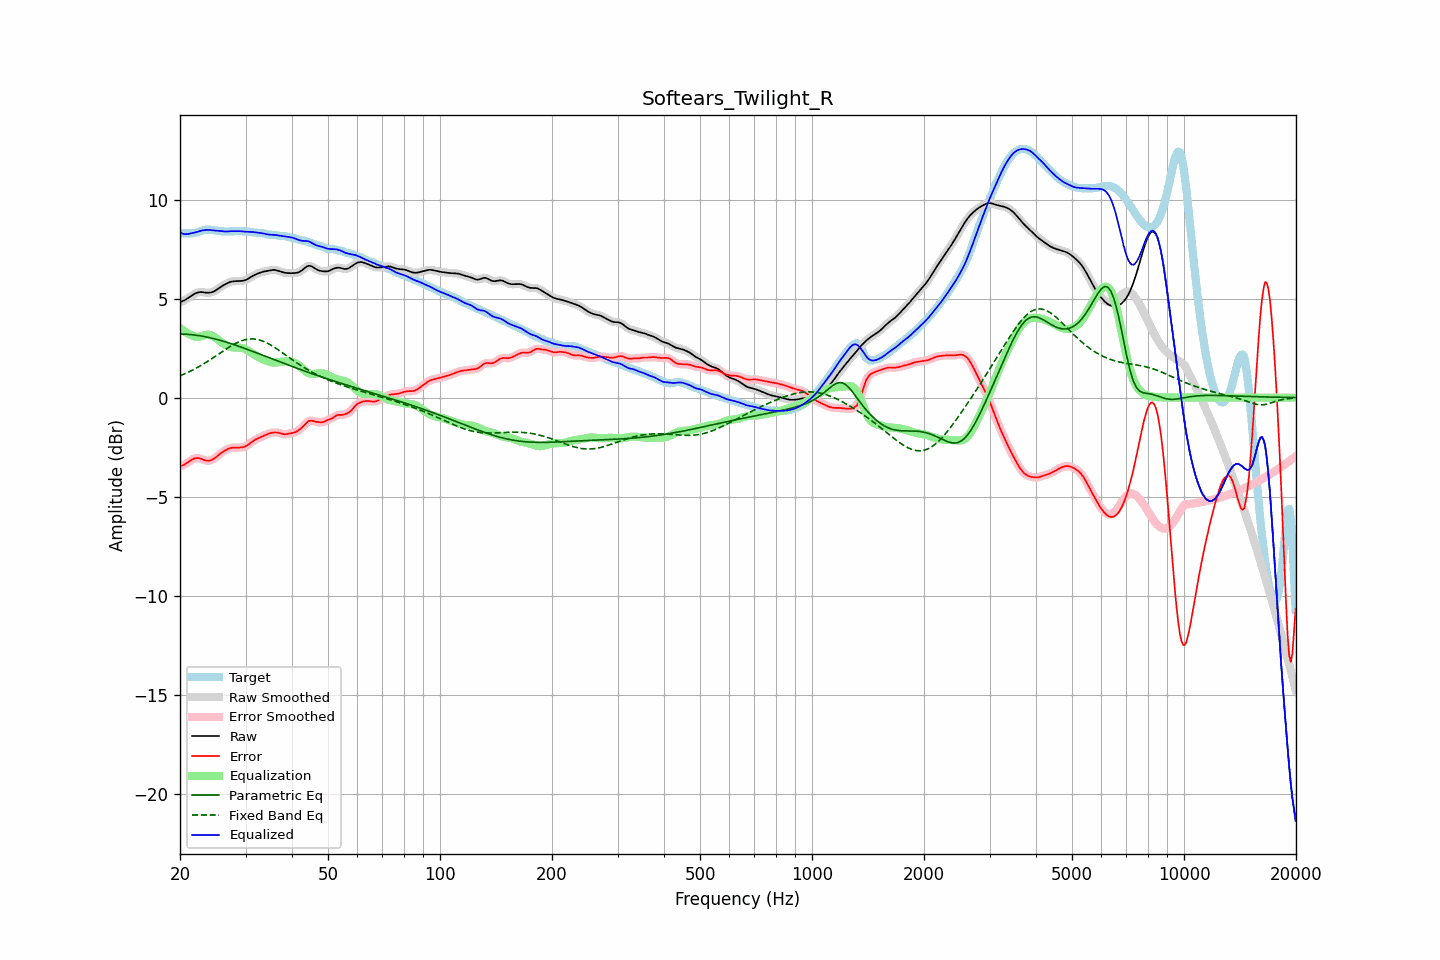

Values plotted in this chart, from the file beside it:
frequency, raw, error, smoothed, error_smoothed, equalization, parametric_eq, fixed_band_eq, equalized_raw, equalized_smoothed, target
20.00, 4.82, -3.46, 4.82, -3.46, 3.52, 3.21, 1.10, 8.34, 8.33, 8.28
20.20, 4.85, -3.44, 4.85, -3.44, 3.45, 3.21, 1.13, 8.30, 8.30, 8.29
20.40, 4.88, -3.41, 4.88, -3.41, 3.39, 3.21, 1.17, 8.27, 8.27, 8.29
20.61, 4.92, -3.37, 4.93, -3.37, 3.33, 3.20, 1.20, 8.26, 8.26, 8.30
20.81, 4.97, -3.32, 4.97, -3.32, 3.28, 3.20, 1.24, 8.26, 8.26, 8.30
21.02, 5.03, -3.27, 5.03, -3.27, 3.24, 3.19, 1.28, 8.26, 8.27, 8.30
21.23, 5.08, -3.21, 5.08, -3.21, 3.20, 3.19, 1.32, 8.28, 8.28, 8.29
21.44, 5.14, -3.16, 5.14, -3.16, 3.16, 3.18, 1.36, 8.30, 8.30, 8.30
21.66, 5.19, -3.11, 5.19, -3.11, 3.12, 3.17, 1.40, 8.31, 8.31, 8.30
21.87, 5.24, -3.08, 5.24, -3.08, 3.09, 3.16, 1.44, 8.33, 8.33, 8.31
22.09, 5.28, -3.06, 5.28, -3.06, 3.08, 3.15, 1.48, 8.35, 8.35, 8.33
22.31, 5.31, -3.05, 5.31, -3.05, 3.07, 3.14, 1.53, 8.38, 8.38, 8.36
22.54, 5.32, -3.06, 5.32, -3.06, 3.08, 3.13, 1.57, 8.40, 8.40, 8.39
22.76, 5.33, -3.09, 5.33, -3.09, 3.10, 3.11, 1.62, 8.43, 8.43, 8.42
22.99, 5.32, -3.12, 5.32, -3.12, 3.12, 3.10, 1.67, 8.45, 8.44, 8.44
23.22, 5.31, -3.15, 5.31, -3.15, 3.14, 3.09, 1.72, 8.45, 8.46, 8.46
23.45, 5.30, -3.18, 5.30, -3.18, 3.16, 3.07, 1.77, 8.46, 8.46, 8.48
23.69, 5.30, -3.19, 5.30, -3.19, 3.17, 3.05, 1.82, 8.47, 8.47, 8.48
23.92, 5.30, -3.19, 5.30, -3.19, 3.17, 3.04, 1.87, 8.47, 8.47, 8.48
24.16, 5.31, -3.17, 5.31, -3.17, 3.16, 3.02, 1.92, 8.46, 8.46, 8.48
24.40, 5.33, -3.14, 5.33, -3.14, 3.13, 3.00, 1.98, 8.45, 8.45, 8.47
24.65, 5.36, -3.09, 5.36, -3.09, 3.08, 2.98, 2.03, 8.44, 8.44, 8.45
24.89, 5.40, -3.03, 5.41, -3.03, 3.03, 2.96, 2.09, 8.43, 8.43, 8.44
25.14, 5.46, -2.97, 5.46, -2.97, 2.97, 2.94, 2.14, 8.43, 8.43, 8.43
25.39, 5.52, -2.90, 5.52, -2.90, 2.91, 2.92, 2.20, 8.42, 8.42, 8.41
25.65, 5.57, -2.83, 5.57, -2.83, 2.84, 2.89, 2.25, 8.42, 8.42, 8.41
25.91, 5.63, -2.77, 5.63, -2.77, 2.78, 2.87, 2.31, 8.41, 8.41, 8.40
26.16, 5.67, -2.72, 5.67, -2.72, 2.72, 2.85, 2.36, 8.40, 8.40, 8.39
26.43, 5.72, -2.67, 5.72, -2.67, 2.67, 2.82, 2.42, 8.39, 8.39, 8.39
26.69, 5.76, -2.63, 5.76, -2.63, 2.63, 2.80, 2.47, 8.39, 8.39, 8.39
26.96, 5.80, -2.59, 5.80, -2.59, 2.59, 2.77, 2.52, 8.40, 8.40, 8.39
27.23, 5.84, -2.56, 5.83, -2.56, 2.57, 2.74, 2.57, 8.40, 8.40, 8.39
27.50, 5.86, -2.54, 5.86, -2.54, 2.55, 2.72, 2.62, 8.41, 8.41, 8.40
27.77, 5.87, -2.53, 5.87, -2.53, 2.54, 2.69, 2.67, 8.41, 8.41, 8.40
28.05, 5.88, -2.53, 5.88, -2.53, 2.53, 2.66, 2.71, 8.41, 8.41, 8.40
28.33, 5.88, -2.53, 5.88, -2.53, 2.53, 2.64, 2.75, 8.41, 8.41, 8.41
28.62, 5.88, -2.53, 5.88, -2.53, 2.52, 2.61, 2.79, 8.41, 8.41, 8.41
28.90, 5.89, -2.52, 5.89, -2.52, 2.52, 2.58, 2.83, 8.41, 8.41, 8.41
29.19, 5.89, -2.52, 5.89, -2.52, 2.51, 2.55, 2.86, 8.40, 8.40, 8.41
29.48, 5.90, -2.51, 5.90, -2.50, 2.49, 2.52, 2.89, 8.39, 8.39, 8.40
29.78, 5.92, -2.48, 5.92, -2.48, 2.47, 2.49, 2.91, 8.39, 8.39, 8.40
30.08, 5.94, -2.45, 5.95, -2.45, 2.43, 2.46, 2.93, 8.38, 8.38, 8.39
30.38, 5.99, -2.40, 5.99, -2.40, 2.39, 2.43, 2.95, 8.37, 8.38, 8.39
30.68, 6.04, -2.34, 6.03, -2.34, 2.34, 2.40, 2.96, 8.37, 8.37, 8.38
30.99, 6.09, -2.28, 6.09, -2.28, 2.29, 2.37, 2.96, 8.37, 8.37, 8.37
31.30, 6.13, -2.22, 6.13, -2.22, 2.23, 2.34, 2.96, 8.37, 8.37, 8.36
31.61, 6.18, -2.17, 6.18, -2.17, 2.18, 2.31, 2.96, 8.36, 8.36, 8.34
31.93, 6.22, -2.12, 6.22, -2.12, 2.13, 2.28, 2.95, 8.34, 8.34, 8.33
32.24, 6.25, -2.08, 6.25, -2.08, 2.08, 2.25, 2.94, 8.33, 8.33, 8.33
32.57, 6.28, -2.04, 6.28, -2.04, 2.04, 2.22, 2.92, 8.32, 8.32, 8.32
32.89, 6.32, -2.00, 6.32, -2.00, 2.00, 2.19, 2.90, 8.31, 8.31, 8.32
33.22, 6.34, -1.97, 6.34, -1.97, 1.96, 2.15, 2.87, 8.30, 8.30, 8.31
33.55, 6.36, -1.93, 6.36, -1.93, 1.92, 2.12, 2.84, 8.29, 8.29, 8.29
33.89, 6.38, -1.89, 6.38, -1.89, 1.89, 2.09, 2.80, 8.27, 8.27, 8.27
34.23, 6.39, -1.86, 6.40, -1.86, 1.86, 2.06, 2.76, 8.25, 8.25, 8.25
34.57, 6.41, -1.83, 6.41, -1.83, 1.83, 2.03, 2.72, 8.24, 8.24, 8.23
34.92, 6.43, -1.80, 6.43, -1.80, 1.80, 2.00, 2.67, 8.23, 8.23, 8.23
35.27, 6.44, -1.78, 6.44, -1.78, 1.78, 1.97, 2.63, 8.23, 8.23, 8.22
35.62, 6.45, -1.77, 6.45, -1.77, 1.77, 1.93, 2.58, 8.22, 8.22, 8.22
35.97, 6.45, -1.76, 6.45, -1.76, 1.77, 1.90, 2.53, 8.22, 8.22, 8.21
... 635 more rows
